Run: headless pygame with SDL's dummy video driver; simulated clock (each Clock.tick advances the game by its frame time, no real sleeping); random seed 0; keys injected as events and as key.get_pressed() state; no mouse input.
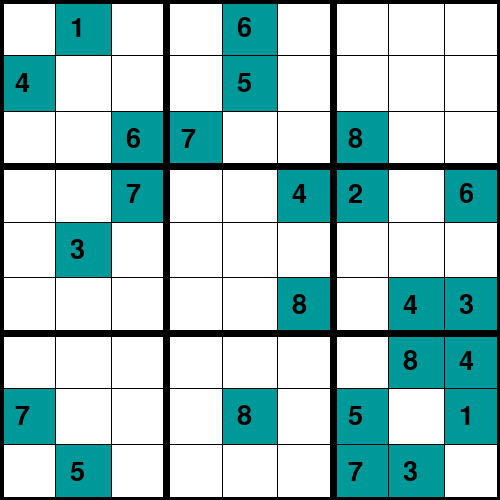
Frame 1 of 4 · flips 1–60 · no input
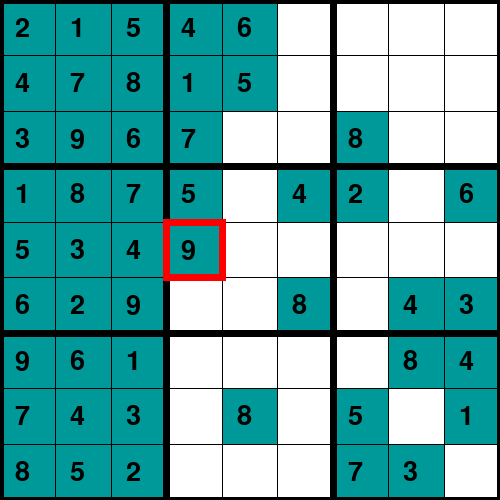
Frame 2 of 4 · flips 61–180 · tapped SPACE, RETURN · held RIGHT (→), D
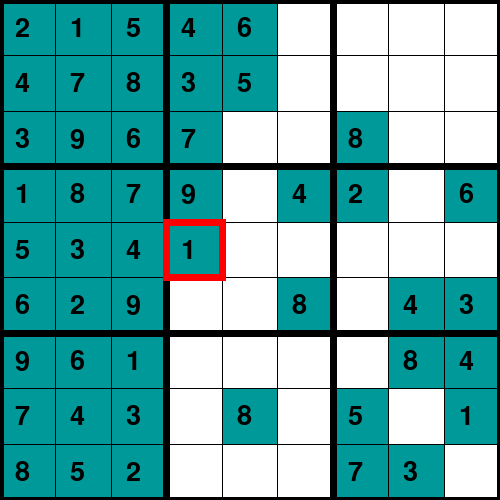
Frame 3 of 4 · flips 181–300 · held DOWN (↓), S
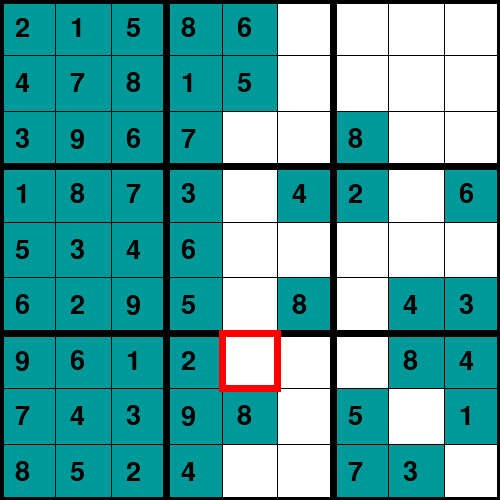
Frame 4 of 4 · flips 301–420 · held LEFT (←), A, UP (↑), W

The pygame program that drew these frames:

import pygame

# inicializa font do pygame
pygame.font.init()

# Tamanho da Janela
screen = pygame.display.set_mode((500, 500))

# Titulo
pygame.display.set_caption("SUDOKU SOLVER")

x = 0
y = 0
dif = 500 / 9
val = 0

# Tabela do Sudoku [Modificar aqui para testes]
board =[
        [0, 1, 0, 0, 6, 0, 0, 0, 0],
        [4, 0, 0, 0, 5, 0, 0, 0, 0],
        [0, 0, 6, 7, 0, 0, 8, 0, 0],
        [0, 0, 7, 0, 0, 4, 2, 0, 6],
        [0, 3, 0, 0, 0, 0, 0, 0, 0],
        [0, 0, 0, 0, 0, 8, 0, 4, 3],
        [0, 0, 0, 0, 0, 0, 0, 8, 4],
        [7, 0, 0, 0, 8, 0, 5, 0, 1],
        [0, 5, 0, 0, 0, 0, 7, 3, 0]
    ]

# ===== Funções auxiliares do Pygame ===== #
#   Fontes de teste
font1 = pygame.font.SysFont("comicsans", 40)
font2 = pygame.font.SysFont("comicsans", 20)
def get_cord(pos):
	global x
	x = pos[0]//dif
	global y
	y = pos[1]//dif

def draw_box():
	for i in range(2):
		pygame.draw.line(screen, (255, 0, 0), (y * dif-3, (x + i)*dif), (y * dif + dif + 3, (x + i)*dif), 7)
		pygame.draw.line(screen, (255, 0, 0), ( (y + i)* dif, x * dif ), ((y + i) * dif, x * dif + dif), 7)

#   Desenha o quadro do sudoku no display	
def draw():

	# Desenha as linhas
	for i in range (9):
		for j in range (9):
			if board[i][j]!= 0:

				# Pinta de azul variáveis já preenchidas
				pygame.draw.rect(screen, (0, 153, 153), (j * dif, i * dif, dif + 1, dif + 1))

				# Adiciona os valores default colocados em "board".
				text1 = font1.render(str(board[i][j]), 1, (0, 0, 0))
				screen.blit(text1, (j * dif + 15, i * dif + 15))

	# Faz as linhas pretas	
	for i in range(10):
		if i % 3 == 0 :
			thick = 7
		else:
			thick = 1
		pygame.draw.line(screen, (0, 0, 0), (0, i * dif), (500, i * dif), thick)
		pygame.draw.line(screen, (0, 0, 0), (i * dif, 0), (i * dif, 500), thick)	

# Adiciona valor na variável em branco
def draw_val(val):
	text1 = font1.render(str(val), 1, (0, 0, 0))
	screen.blit(text1, (y * dif + 15, x * dif + 15))

# ===== ALGORITMOS PRINCIPAIS ===== #
# Avalia se o valor adicionado na tabela é válido
def avalia(board, i, j, val):
	for it in range(9):
		#	Linha
		if board[i][it]== val:
			return False
		#	Coluna
		if board[it][j]== val:
			return False

		#	Bloco
	it = i//3
	jt = j//3
	for i in range(it * 3, it * 3 + 3):
		for j in range (jt * 3, jt * 3 + 3):
			if board[i][j]== val:
				return False
	return True

#   Função principal
def resolveSudoku(board, i, j):
	
	while board[i][j]!= 0:
		if (i < 8):
			i += 1
		elif (i == 8 and j < 8):
			i = 0
			j += 1
		elif (i == 8 and j == 8):
			return True

	pygame.event.pump()	

	for it in range(1, 10):
		if avalia(board, i, j, it):
			
			#	Atribui um elemento (1 a 9) à variável. 
			board[i][j] = it

			global x, y
			x = i
			y = j
			# white color background\
			screen.fill((255, 255, 255))
			draw()
			draw_box()
			pygame.display.update()
			pygame.time.delay(0)

			#	Chamada que forma uma árvore de profundidade
			if resolveSudoku(board, i, j):
				return True
			
			#	Atribui 0 se a busca não atinge um resultado satisfatório (backtracking)
			board[i][j] = 0

			# white color background\
			screen.fill((255, 255, 255))
		
			draw()
			draw_box()
			pygame.display.update()
			pygame.time.delay(0)
				
	return False
	
run = True
flag1 = 0
flag2 = 0
error = 0

# Loop tela principal
while run:
	
	# White color background
	screen.fill((255, 255, 255))
	# Loop through the events stored in event.get()
	for event in pygame.event.get():
		# Quit the game window
		if event.type == pygame.QUIT:
			run = False
		# Get the number to be inserted if key pressed	
		if event.type == pygame.KEYDOWN:
			if event.key == pygame.K_RETURN:
				flag2 = 1
	if flag2 == 1:
		if not resolveSudoku(board, 0, 0):
			error = 1
		flag2 = 0	
	if val != 0:			
		draw_val(val)
		if avalia(board, int(x), int(y), val):
			board[int(x)][int(y)]= val
			flag1 = 0
		val = 0			
	draw()
	if flag1 == 1:
		draw_box()		

	# Atualiza a janela
	pygame.display.update()

# Fecha a janela	
pygame.quit()	
	
